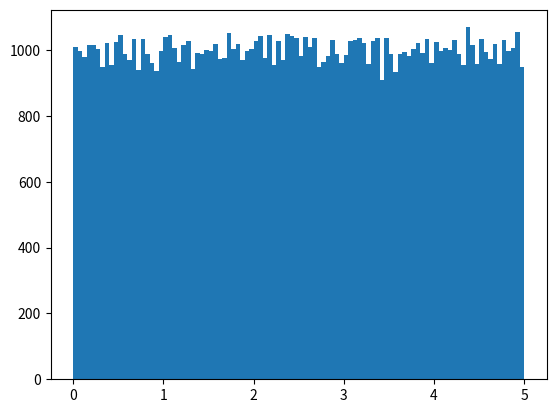

Here is the Python script that generated this plot:
"""
Big Data Distributions
An array containing 250 values is not considered very big, but now you know how to create a random set of values, 
and by changing the parameters, you can create the data set as big as you want.
Create an array with 100000 random numbers, and display them using a histogram with 100 bars:
"""
import numpy

import os
import matplotlib.pyplot as plt
os.system('cls')
data = numpy.random.uniform(0.0, 5.0, 100000)

plt.hist(data, 100)
plt.show()